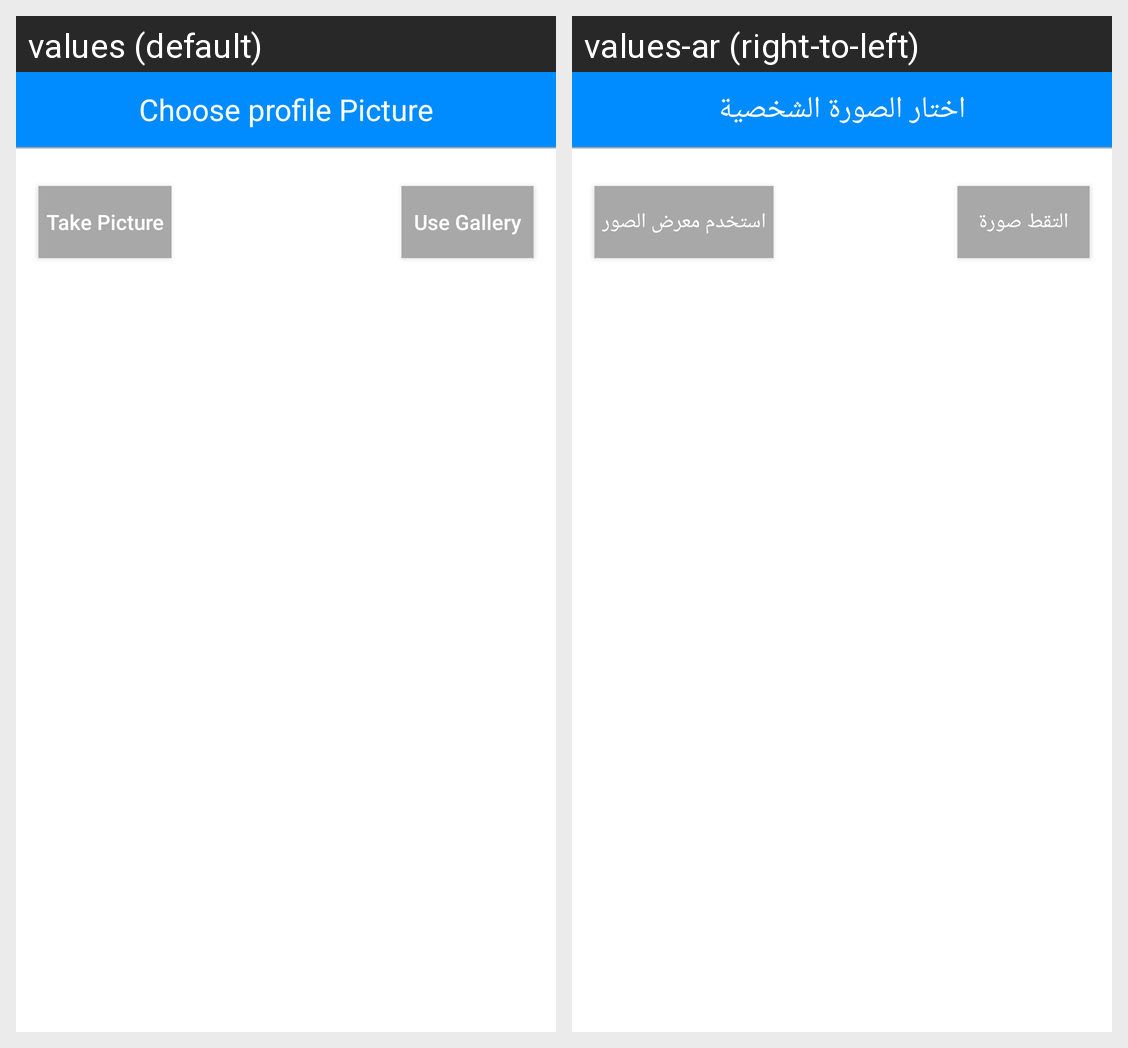

The same Android screen rendered under two of its app's locales, left to right. List the strings drawn on it with the default value and each locale's translation.
Android screen res/layout/customdialog.xml rendered under 2 locales, left to right: values (default), values-ar (right-to-left). Device: Nexus 5 (rendered at 1080×1920; each locale shown at half size, 540×960, under a caption strip naming it); theme AppTheme.
Strings drawn on this screen, with the default value and each locale's value (text and hints the layout hard-codes, and strings that could not be matched under every locale, appear in the picture but are not listed):

choose_profile_picture
  values: Choose profile Picture
  values-ar: اختار الصورة الشخصية

take_picture
  values: Take Picture
  values-ar: التقط صورة

use_gallery
  values: Use Gallery
  values-ar: استخدم معرض الصور
